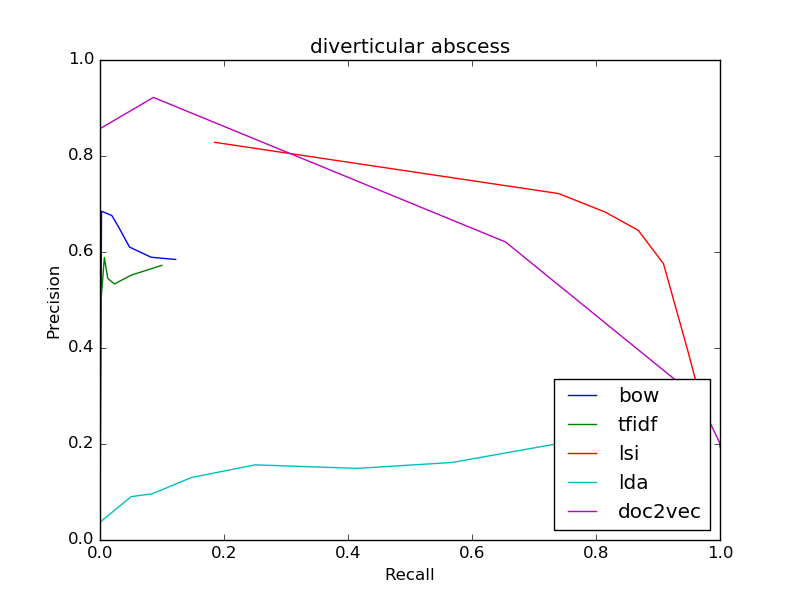

The data file committed next to this chart (first rows):
bow
0.5844, 0.122
0.5844, 0.122
0.589, 0.08259
0.6102, 0.04758
0.6518, 0.03014
0.676, 0.01911
0.6849, 0.002463
0, 0.0
0, 0.0
0, 0.0
0, 0.0
tfidf
0.5722, 0.09968
0.5722, 0.09968
0.5518, 0.05038
0.5334, 0.0232
0.5451, 0.01251
0.5885, 0.007043
0.48, 0.000591
0.5, 4.9251379038613084e-05
0, 0.0
0, 0.0
0, 0.0
lsi
0.2579, 0.9805
0.2579, 0.9805
0.2669, 0.9773
0.2778, 0.9737
0.2899, 0.97
0.3037, 0.9667
0.3946, 0.948
0.5755, 0.9089
0.6449, 0.8683
0.6832, 0.8149
0.7217, 0.7399
lda
0.2197, 0.8747
0.2197, 0.8747
0.2179, 0.8409
0.2161, 0.8054
0.1616, 0.5684
0.1591, 0.5377
0.1492, 0.4146
0.1566, 0.2502
0.13, 0.1472
0.09607, 0.08383
0.09038, 0.05033
doc2vec
0.194, 1
0.194, 1
0.1942, 1
0.1947, 0.9999
0.1952, 0.9999
0.1959, 0.9999
0.2043, 0.9989
0.2947, 0.965
0.6209, 0.654
0.922, 0.08619
0.8571, 0.0002955
